Run: headless pygame with SDL's dummy video driver; simulated clock (each Clock.tick advances the game by its frame time, no real sleeping); random seed 0; keys injected as events and as key.get_pressed() state; no mouse input.
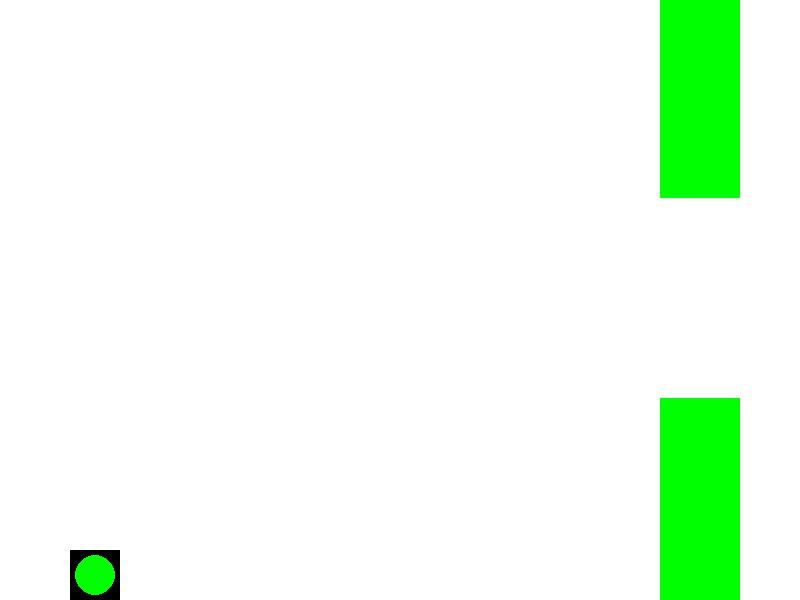
Frame 1 of 2 · flips 1–60 · no input
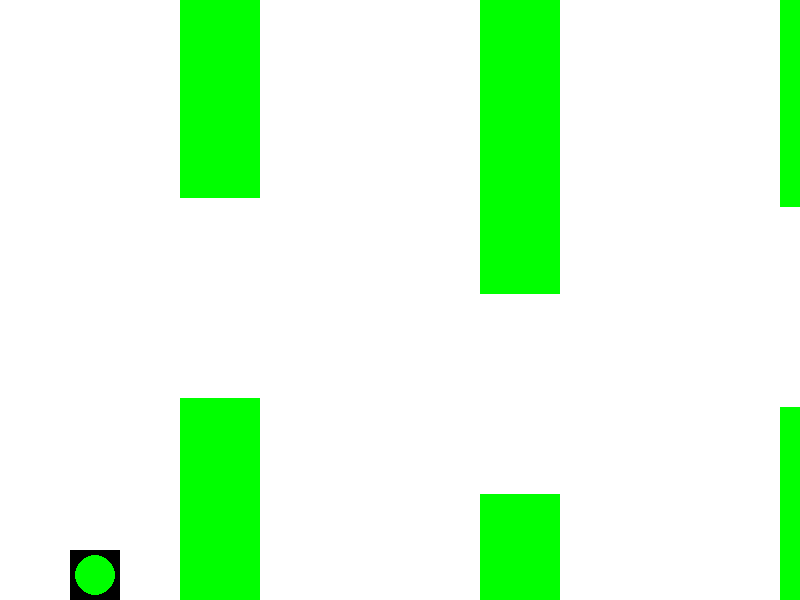
Frame 2 of 2 · flips 61–180 · tapped SPACE, RETURN · held RIGHT (→), D

The pygame program that drew these frames:

from __future__ import annotations


import random
import sys
import pygame


# Screen size and FPS Limits
FPS: float = 60.0
SCREEN_WIDTH: int = 800
SCREEN_HEIGHT: int = 600
MAX_PIPE_HEIGHT: int = 100
PIPE_WIDTH: int = 80

# Colors
RED: tuple[int] = (255, 0, 0)
GREEN: tuple[int] = (0, 255, 0)
BLUE: tuple[int] = (0, 0, 255)
BLACK: tuple[int] = (0, 0, 0)
WHITE: tuple[int] = (255, 255, 255)


class Bird(pygame.sprite.Sprite):
    """
    Represents the bird character in the game.
    
    Inherits from pygame.sprite.Sprite for collision detection.
    """

    def __init__(self: Bird, x: int, y: int, surface: pygame.Surface) -> None:
        """
        Initialize a bird instance.

        Args:
            x (int): Initial x coordinate in pixels.
            y (int): Initial y coordinate in pixels.
            surface (pygame.Surface): Surface used to render the bird.
        """
        super().__init__()
        self.__x = x
        self.__y = y
        self.__velocity = 0.0
        self.__gravity = 0.5
        self.__jump_force = -7.0
        self.__surface = surface
        
        # Set up the sprite's rect for collision detection
        self.rect = self.__surface.get_rect()
        self.rect.x = x
        self.rect.y = y

    def movement(self: Bird) -> None:
        """
        Update per-frame movement:
        - Apply gravity to velocity.
        - Update position by current velocity.
        - Clamp the bird within the top and bottom screen bounds.
        - Update the sprite's rect position.
        """
        self.__velocity += self.__gravity
        self.__y += self.__velocity

        # Prevent bird from falling below the screen
        if self.__y + self.__surface.get_height() >= SCREEN_HEIGHT:
            self.__y = SCREEN_HEIGHT - self.__surface.get_height()
            self.__velocity = 0.0

        # Prevent bird from going above the screen
        if self.__y <= 0:
            self.__y = 0
            
        # Update the sprite's rect position
        self.rect.x = self.__x
        self.rect.y = self.__y

    def jump(self: Bird) -> None:
        """
        Trigger a jump by setting vertical velocity to a negative impulse.
        """
        self.__velocity = self.__jump_force

    def draw(self: Bird, screen: pygame.Surface) -> None:
        """
        Render the bird at its current position.

        Args:
            screen (pygame.Surface): The main display surface.
        """
        screen.blit(self.__surface, [self.__x, self.__y])

    @property
    def x(self: Bird) -> float:
        """Return the current x coordinate in pixels."""
        return self.__x

    @property
    def y(self: Bird) -> float:
        """Return the current y coordinate in pixels."""
        return self.__y

    @property
    def velocity(self: Bird) -> float:
        """Return the current vertical velocity in pixels per frame."""
        return self.__velocity


class Pipe(pygame.sprite.Sprite):
    """
    Represents a single pipe (top or bottom) for collision detection.
    
    Inherits from pygame.sprite.Sprite for collision detection.
    """

    def __init__(
        self: Pipe,
        x: int,
        y: int,
        width: float,
        height: float,
        speed: float,
        color: tuple[int] = GREEN,
    ) -> None:
        """
        Initialize a pipe.

        Args:
            x (int): Initial x coordinate of the pipe in pixels.
            y (int): Initial y coordinate of the pipe in pixels.
            width (float): Width of the pipe in pixels.
            height (float): Height of the pipe in pixels.
            speed (float): Leftward movement speed in pixels per frame.
            color (tuple[int]): RGB color of the pipe.
        """
        super().__init__()
        self.__x = x
        self.__y = y
        self.__width = width
        self.__height = height
        self.__speed = speed
        self.__color = color

        # Set up the sprite's rect for collision detection
        self.rect = pygame.Rect(x, y, width, height)

    def update(self: Pipe) -> None:
        """
        Advance the pipe leftward by its current speed and update rect.
        """
        # Move pipe to the left
        self.__x -= self.__speed
        
        # Update Rect position
        self.rect.x = self.__x

    def draw(self: Pipe, screen: pygame.Surface) -> None:
        """
        Draw the pipe to the screen.

        Args:
            screen (pygame.Surface): The main display surface.
        """
        pygame.draw.rect(screen, self.__color, self.rect)

    @property
    def speed(self: float) -> float:
        """Return the current leftward speed in pixels per frame."""
        return self.__speed


class PipePair:
    """
    Manages a pair of pipes (top and bottom) separated by a vertical gap.
    
    This class creates and manages two Pipe sprites for collision detection.
    """

    def __init__(
        self: PipePair,
        x: int,
        width: float,
        gap: float,
        speed: float,
        color: tuple[int] = GREEN,
    ) -> None:
        """
        Initialize a pipe pair.

        Args:
            x (int): Initial x coordinate of the pipe pair in pixels.
            width (float): Width of each pipe in pixels.
            gap (float): Vertical gap between top and bottom pipes in pixels.
            speed (float): Leftward movement speed in pixels per frame.
            color (tuple[int]): RGB color of the pipes.
        """
        self.__x = x
        self.__width = width
        self.__gap = gap
        self.__speed = speed
        self.__color = color

        # Randomize the height of the top pipe
        self.__top_pipe_height = random.randint(
            MAX_PIPE_HEIGHT, SCREEN_HEIGHT - self.__gap - MAX_PIPE_HEIGHT
        )

        # Calculate the bottom pipe height
        self.__bottom_pipe_height = SCREEN_HEIGHT - self.__gap - self.__top_pipe_height

        # Create Pipe sprites for collision detection
        self.top_pipe = Pipe(
            self.__x, 0, self.__width, self.__top_pipe_height, self.__speed, self.__color
        )
        self.bottom_pipe = Pipe(
            self.__x,
            self.__top_pipe_height + self.__gap,
            self.__width,
            self.__bottom_pipe_height,
            self.__speed,
            self.__color,
        )

    def update(self: PipePair) -> None:
        """
        Update both pipes in the pair.
        """
        self.top_pipe.update()
        self.bottom_pipe.update()

    def draw(self: PipePair, screen: pygame.Surface) -> None:
        """
        Draw both pipes in the pair to the screen.

        Args:
            screen (pygame.Surface): The main display surface.
        """
        self.top_pipe.draw(screen)
        self.bottom_pipe.draw(screen)

    def get_pipes(self: PipePair) -> tuple[Pipe, Pipe]:
        """
        Return the top and bottom pipe sprites.
        
        Returns:
            tuple[Pipe, Pipe]: Top and bottom pipe sprites.
        """
        return self.top_pipe, self.bottom_pipe


class PipeManager(object):
    """
    Manages the lifecycle of pipe pairs: initial spawn, updates, drawing,
    and respawning when pipes leave the screen.
    """

    def __init__(
        self: PipeManager, gap: int, pipe_width: int, speed: int, spawn_distance: int
    ) -> None:
        """
        Initialize the pipe manager.

        Args:
            gap (int): Vertical gap between top and bottom pipes in pixels.
            pipe_width (int): Pipe width in pixels.
            speed (int): Leftward movement speed in pixels per frame.
            spawn_distance (int): Horizontal distance between consecutive pipe pairs in pixels.
        """
        self.__pipes: list[PipePair] = []
        self.__gap: int = gap
        self.__pipe_width: int = pipe_width
        self.__speed: int = speed
        self.__spawn_distance: int = spawn_distance
        # Spawn timing based on distance and speed to keep even intervals
        self.__spawn_interval_frames: int = (
            int(self.__spawn_distance / self.__speed) if self.__speed > 0 else 60
        )
        self.__frames_since_last_spawn: int = 0

        # Spawn initial pipes off-screen to the right with even spacing
        start_x: int = SCREEN_WIDTH + 100
        initial_count: int = 3
        for i in range(initial_count):
            self.__pipes.append(
                PipePair(
                    start_x + i * self.__spawn_distance,
                    self.__pipe_width,
                    self.__gap,
                    self.__speed,
                )
            )

    def update(self: PipeManager) -> None:
        """
        Update all active pipes and manage timed spawning/removal.

        Details:
        - Move each pipe left every frame.
        - Spawn a new pipe at fixed frame intervals so spacing (and timing) is even.
        - Always remove pipes that have fully left the screen.
        """
        # Update all pipes
        for pipe in self.__pipes:
            pipe.update()

        # Timed spawning to keep intervals even
        self.__frames_since_last_spawn += 1
        if (
            self.__frames_since_last_spawn >= self.__spawn_interval_frames
            and self.__pipes
        ):
            last_x: int = self.__pipes[-1].top_pipe.rect.x
            new_x: int = max(last_x + self.__spawn_distance, SCREEN_WIDTH + 100)
            self.__pipes.append(
                PipePair(new_x, self.__pipe_width, self.__gap, self.__speed)
            )
            self.__frames_since_last_spawn = 0

        # Remove any pipes that are fully out of the screen (left side)
        while self.__pipes and self.__pipes[0].top_pipe.rect.right < 0:
            self.__pipes.pop(0)

    def draw(self: PipeManager, screen: pygame.Surface) -> None:
        """
        Draw all managed pipes to the screen in their current order.

        Args:
            screen (pygame.Surface): The main display surface.
        """
        for pipe in self.__pipes:
            pipe.draw(screen)
            
    def get_all_pipe_sprites(self: PipeManager) -> list[Pipe]:
        """
        Get all individual pipe sprites for collision detection.
        
        Returns:
            list[Pipe]: List of all pipe sprites.
        """
        all_sprites = []
        for pipe_pair in self.__pipes:
            top_pipe, bottom_pipe = pipe_pair.get_pipes()
            all_sprites.append(top_pipe)
            all_sprites.append(bottom_pipe)
        return all_sprites


def check_collisions(bird: Bird, pipe_manager: PipeManager) -> bool:
    """
    Check for collisions between the bird and any pipes.
    
    Args:
        bird (Bird): The bird sprite to check collisions for.
        pipe_manager (PipeManager): Manager containing all pipe sprites.
        
    Returns:
        bool: True if collision detected, False otherwise.
    """
    # Get all pipe sprites
    pipe_sprites = pipe_manager.get_all_pipe_sprites()
    
    # Check for collision using pygame's sprite collision detection
    if pygame.sprite.spritecollideany(bird, pipe_sprites):
        return True
    
    return False


def draw_window(screen: pygame.Surface, pipe_manager: PipeManager) -> None:
    """
    Render and present the current frame of the game.

    Fills the background, draws pipes first so the bird appears on top, then draws
    the bird and flips the display buffer.

    Args:
        screen (pygame.Surface): The main display surface.
        pipe_manager (PipeManager): Manager responsible for drawing all pipes.
    """
    # Fill the screen with background
    screen.fill(WHITE)

    # Draw pipes first so the bird appears on top
    pipe_manager.draw(screen)

    # Draw bird to the screen
    bird.draw(screen)

    # Update the screen
    pygame.display.flip()


def handle_events(events: list[pygame.event.Event]) -> bool:
    """
    Process a batch of Pygame events (including quit events).

    Iterates through the received events; returns False to terminate the game loop
    if a QUIT event is encountered, otherwise returns True to continue.

    Args:
        events (list[pygame.event.Event]): Events to process.

    Returns:
        bool: False if quit requested; True to continue running.
    """
    for event in events:
        if event.type == pygame.QUIT:
            return False

    return True


def handle_keys_pressed_events(keys_pressed: pygame.key.ScancodeWrapper) -> None:
    """
    Handle keyboard state each frame.

    - ESC: exit the program immediately.
    - SPACE: make the bird jump.

    Args:
        keys_pressed (pygame.key.ScancodeWrapper): Pressed state of all keys.
    """
    if keys_pressed[pygame.K_ESCAPE]:
        sys.exit(1)

    if keys_pressed[pygame.K_SPACE]:
        bird.jump()


def main() -> None:
    """
    Initialize and run the main game loop for a minimal Flappy Bird.

    Sets up the display window and FPS clock, creates the bird and pipe manager,
    then runs the main loop:
    - Cap frame rate to `FPS`.
    - Fetch and handle events (terminate on quit).
    - Update bird motion and pipe positions.
    - Handle key states (ESC to exit, SPACE to jump).
    - Render the current frame.

    The loop continues until exit; then the display module is shut down.
    """
    pygame.display.init()

    running: bool = True

    screen: pygame.Surface = pygame.display.set_mode([SCREEN_WIDTH, SCREEN_HEIGHT])
    pygame.display.set_caption("Flappy Bird")

    clock: pygame.time.Clock = pygame.time.Clock()

    BIRD_SIZE: int = 50

    # Bird surface
    bird_surface: pygame.Surface = pygame.Surface([BIRD_SIZE, BIRD_SIZE])
    bird_surface.fill(BLACK)
    pygame.draw.circle(bird_surface, GREEN, [BIRD_SIZE // 2, BIRD_SIZE // 2], 20)

    pipe_manager: PipeManager = PipeManager(
        gap=200, pipe_width=80, speed=4, spawn_distance=300
    )

    # Initialize Bird object
    global bird
    bird = Bird(70, 90, bird_surface)

    # Game loop
    while running:
        # Set the FPS to 60
        clock.tick(FPS)

        # Get events
        events: list[pygame.event.Event] = pygame.event.get()

        # Handle events
        running = handle_events(events)

        # Get keys pressed
        keys_pressed: pygame.key.ScancodeWrapper = pygame.key.get_pressed()

        # Movement
        bird.movement()

        pipe_manager.update()

        # Handle keys pressed
        handle_keys_pressed_events(keys_pressed)
        
        # Check for collisions
        if check_collisions(bird, pipe_manager):
            print("Game Over! Collision detected!")
            running = False

        # Draw window
        draw_window(screen, pipe_manager)

    # Look at the name
    pygame.display.quit()


if __name__ == "__main__":
    main()
